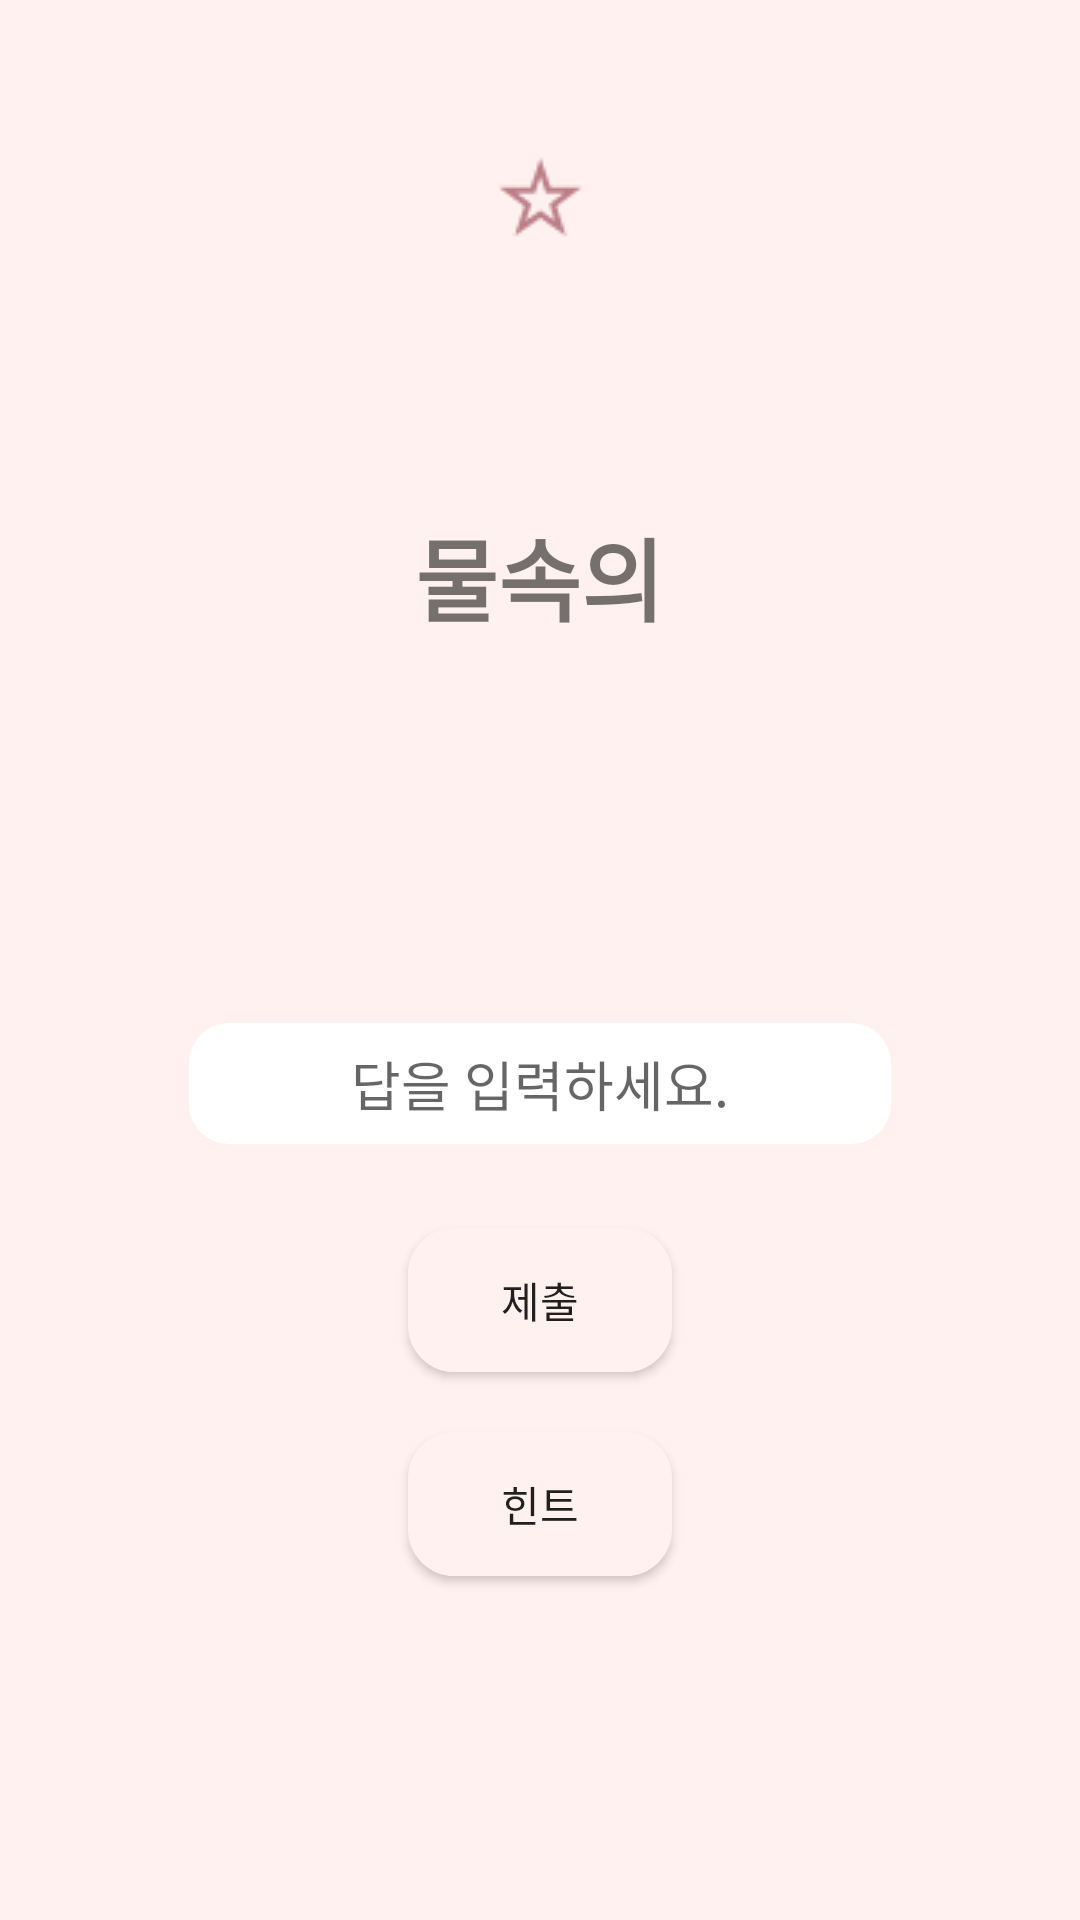

This screen was rendered from an Android layout file. Write that file and the resources it references.
<!-- AndroidManifest.xml: application theme Theme.MyApplication222 -->
<!-- res/layout/spelling_test.xml -->
<?xml version="1.0" encoding="utf-8"?>
<LinearLayout xmlns:android="http://schemas.android.com/apk/res/android"
    android:layout_height="match_parent"
    android:layout_width="match_parent"
    android:orientation="vertical"
    android:padding="30dp"
    android:background="#FFF1EF">

    <LinearLayout
        android:layout_width="match_parent"
        android:layout_height="match_parent"
        android:orientation="vertical"
        android:background="@drawable/spell_background">

        <FrameLayout
            android:layout_width="wrap_content"
            android:layout_height="wrap_content"
            android:layout_gravity="center">
            <ImageButton
                android:id="@+id/star_btn"
                android:layout_width="73dp"
                android:layout_height="75dp"
                android:background="@android:color/transparent"
                android:src="@drawable/star"
                android:layout_gravity="center_horizontal|top"/>
            <ImageButton
                android:id="@+id/colorStar_btn"
                android:layout_width="73dp"
                android:layout_height="75dp"
                android:background="@android:color/transparent"
                android:src="@drawable/color_star"
                android:visibility="invisible"
                android:layout_gravity="center_horizontal|top"/>
        </FrameLayout>

        <LinearLayout
            android:layout_width="match_parent"
            android:layout_height="match_parent"
            android:orientation="vertical"
            android:padding="15dp">

            <FrameLayout
                android:layout_width="match_parent"
                android:layout_height="wrap_content"
                android:orientation="vertical"
                android:background="@drawable/spell_box">
                <TextView
                    android:id="@+id/spelling_test_kor"
                    android:layout_width="wrap_content"
                    android:layout_height="wrap_content"
                    android:layout_gravity="center_horizontal"
                    android:text="물속의"
                    android:textSize="30dp"
                    android:textStyle="bold"
                    android:layout_margin="50dp"/>
                <ImageView
                    android:id="@+id/spelling_test_correct"
                    android:layout_width="120dp"
                    android:layout_height="120dp"
                    android:layout_gravity="center"
                    android:src="@drawable/correct"
                    android:visibility="invisible"/>
                <ImageView
                    android:id="@+id/spelling_test_wrong"
                    android:layout_width="120dp"
                    android:layout_height="120dp"
                    android:layout_gravity="center"
                    android:src="@drawable/wrong"
                    android:visibility="invisible"/>
                <TextView
                    android:id="@+id/spelling_test_hint"
                    android:layout_width="wrap_content"
                    android:layout_height="wrap_content"
                    android:text="underwater"
                    android:layout_gravity="center|bottom"
                    android:textSize="20dp"
                    android:textColor="@color/gray"
                    android:layout_marginBottom="15dp"
                    android:visibility="invisible"/>
            </FrameLayout>

            <LinearLayout
                android:layout_width="match_parent"
                android:layout_height="match_parent"
                android:orientation="vertical"
                android:gravity="center">

                <EditText
                    android:id="@+id/spelling_test_eng"
                    android:layout_width="match_parent"
                    android:layout_height="wrap_content"
                    android:gravity="center"
                    android:inputType="textNoSuggestions"
                    android:hint="답을 입력하세요."
                    android:background="@drawable/meaning_button"
                    android:layout_margin="15dp"
                    android:padding="10dp"/>

                <Button
                    android:id="@+id/spelling_test_submit_btn"
                    android:layout_width="wrap_content"
                    android:layout_height="wrap_content"
                    android:background="@drawable/spell_box"
                    android:text="제출"
                    android:layout_margin="10dp"/>
                <FrameLayout
                    android:layout_width="wrap_content"
                    android:layout_height="wrap_content">
                    <Button
                        android:id="@+id/spelling_test_hint_btn"
                        android:layout_width="wrap_content"
                        android:layout_height="wrap_content"
                        android:background="@drawable/spell_box"
                        android:text="힌트"
                        android:layout_margin="10dp"/>
                    <Button
                        android:id="@+id/spelling_test_pass_btn"
                        android:layout_width="wrap_content"
                        android:layout_height="wrap_content"
                        android:background="@drawable/spell_box"
                        android:text="패스"
                        android:layout_margin="10dp"
                        android:visibility="invisible"/>
                </FrameLayout>

            </LinearLayout>
        </LinearLayout>
    </LinearLayout>
</LinearLayout>
<!-- resources referenced by this layout -->
<resources>
  <color name="gray">#858282</color>
  <!-- drawable color_star: png bitmap (drawable, 305 bytes) -->
  <!-- drawable correct: png bitmap (drawable-v24, 2094 bytes) -->
  <!-- drawable meaning_button (drawable) -->
  <?xml version="1.0" encoding="utf-8"?>
  <shape
      xmlns:android="http://schemas.android.com/apk/res/android"
      android:shape="rectangle">
      
      <solid android:color="@color/white" />
      
      <stroke android:color="#FFF1EF" android:width="3dp" />
      <corners android:radius="15dp" />
  </shape>
  <!-- drawable spell_box (drawable) -->
  <?xml version="1.0" encoding="utf-8"?>
  <shape
      xmlns:android="http://schemas.android.com/apk/res/android"
      android:shape="rectangle">
      
      <solid android:color="#FFF1EF" />
      
      <stroke android:color="#FFF1EF" android:width="1dp" />
      <corners android:radius="15dp" />
  </shape>
  <!-- drawable star: png bitmap (drawable, 355 bytes) -->
  <!-- drawable wrong: png bitmap (drawable-v24, 1343 bytes) -->
  <style name="Theme.MyApplication222" parent="Theme.AppCompat.Light">
          
          <item name="colorPrimary">@color/pink</item>
          <item name="colorPrimaryVariant">@color/pink</item>
          <item name="colorOnPrimary">@color/white</item>
          
          <item name="colorSecondary">@color/teal_200</item>
          <item name="colorSecondaryVariant">@color/teal_700</item>
          <item name="colorOnSecondary">@color/black</item>
          
          <item name="android:statusBarColor" tools:targetApi="l">?attr/colorPrimaryVariant</item>
          
      </style>
  <color name="white">#FFFFFFFF</color>
  <color name="pink">#F18C8E</color>
  <color name="teal_200">#FF03DAC5</color>
  <color name="teal_700">#FF018786</color>
  <color name="black">#FF000000</color>
</resources>
